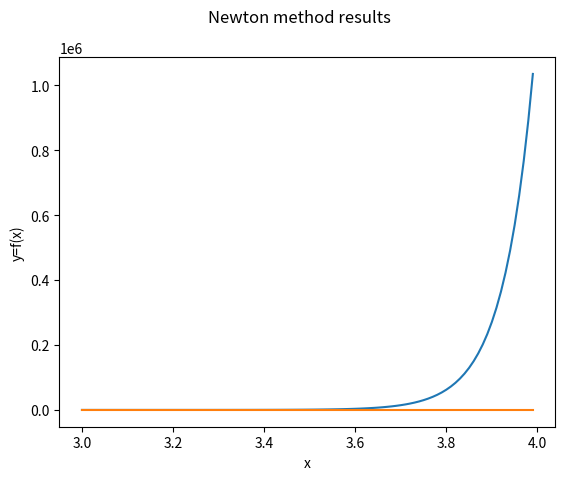

This chart was generated by the following Python code: (Note: this script raises an exception after producing the figure.)
################################################################################
# This python script presents examples regarding the newton method and its
# application to 1D nonlinear root-finding, as presented in class.
# [redacted]
################################################################################
# Import libraries
import numpy as np;
import matplotlib.pyplot as plt;

# First, we define a function we will test the Newton method with. For each
# function we define, we also define its derivative.
# Our test function from previous sections
def fun(x):
    return (np.exp(x**2 + 7*x - 30) - 1)
def dfun(x):
    return np.exp(x**2 + 7*x - 30)*(2*x+7)

################################################################################
# We now implement the Newton method
def newton_method(f,df,x0,tol,nmax,verb=False):
    #newton method to find root of f starting at guess x0

    #Initialize iterates and iterate list
    xn=x0;
    rn=np.array([x0]);
    # function evaluations
    fn=f(xn); dfn=df(xn);
    nfun=2; #evaluation counter nfun
    dtol=1e-10; #tolerance for derivative (being near 0)

    if abs(dfn)<dtol:
        #If derivative is too small, Newton will fail. Error message is
        #displayed and code terminates.
        if verb:
            fprintf('\n derivative at initial guess is near 0, try different x0 \n');
    else:
        n=0;
        if verb:
            print("\n|--n--|----xn----|---|f(xn)|---|---|f'(xn)|---|");

        #Iteration runs until f(xn) is small enough or nmax iterations are computed.

        while n<=nmax:
            if verb:
                print("|--%d--|%1.8f|%1.8f|%1.8f|" %(n,xn,np.abs(fn),np.abs(dfn)));

            pn = - fn/dfn; #Newton step
            if np.abs(pn)<tol or np.abs(fn)<2e-15:
                break;

            #Update guess adding Newton step
            xn = xn + pn;

            # Update info and loop
            n+=1;
            rn=np.append(rn,xn);
            dfn=df(xn);
            fn=f(xn);
            nfun+=2;

        r=xn;

        if n>=nmax:
            print("Newton method failed to converge, niter=%d, nfun=%d, f(r)=%1.1e\n'" %(n,nfun,np.abs(fn)));
        else:
            print("Newton method converged succesfully, niter=%d, nfun=%d, f(r)=%1.1e" %(n,nfun,np.abs(fn)));

    return (r,rn,nfun)
################################################################################
# Now, we apply this method to our test function
(r,rn,nfun)=newton_method(fun,dfun,3,1e-14,100,True);

# We plot n against log10|f(rn)|
plt.plot(np.arange(0,rn.size),np.log10(np.abs(fun(rn))),'r-o');
plt.xlabel('n'); plt.ylabel('log10|f(rn)|');
plt.suptitle("Newton method results");
plt.show();
input();
################################################################################
# Modes of 'failure' of the Newton method
# We now demonstrate that the Newton method can fail in the following ways:
# (1) Converge linearly due to repeated / multiple roots (Can be fixed)
# (2) Take a while to reach the basin of quadratic convergence
# (3) Fail to converge at all (cycle or diverge)
# Newton methods have to be paired with safeguards to become fully robust




#
# We plot our function and the x-axis y=0. We notice there is a unique intersection
# between 3 and 4.
x = np.arange(3,4,0.01);
y = fun(x);
plt.plot(x,y,x,0*x);
plt.xlabel('x'); plt.ylabel('y=f(x)');
plt.show();

input(); #pauses until user input

################################################################################
# We now implement the bisection method. Note that this can also be written in a
# separate python file and imported as a module
def bisect_method(f,a,b,tol,nmax,vrb=False):
    #Bisection method applied to f between a and b

    # Initial values for interval [an,bn], midpoint xn
    an = a; bn=b; n=0;
    xn = (an+bn)/2;
    # Current guess is stored at rn[n]
    rn=np.array([xn]);
    r=xn;
    ier=0;

    if vrb:
        print("\n Bisection method with nmax=%d and tol=%1.1e\n" % (nmax, tol));

    # The code cannot work if f(a) and f(b) have the same sign.
    # In this case, the code displays an error message, outputs empty answers and exits.
    if f(a)*f(b)>=0:
        print("\n Interval is inadequate, f(a)*f(b)>=0. Try again \n")
        print("f(a)*f(b) = %1.1f \n" % f(a)*f(b));
        r = None;
        return r
    else:
        #If f(a)f(b), we proceed with the method.
        if vrb:
            print("\n|--n--|--an--|--bn--|----xn----|-|bn-an|--|---|f(xn)|---|");

            # We start two plots as subplots in the same figure.
            fig, (ax1, ax2) = plt.subplots(1, 2); #Creates figure fig and subplots
            fig.suptitle('Bisection method results'); #Sets title of the figure
            ax1.set(xlabel='x',ylabel='y=f(x)'); #Sets labels for axis for subplot 1
            # We plot y=f(x) on the left subplot.
            xl=np.linspace(a,b,100,endpoint=True); yl=f(xl);
            ax1.plot(xl,yl);

        while n<=nmax:
            if vrb:
                print("|--%d--|%1.4f|%1.4f|%1.8f|%1.8f|%1.8f|" % (n,an,bn,xn,bn-an,np.abs(f(xn))));

                ################################################################
                # Plot results of bisection on subplot 1 of 2 (horizontal).
                xint = np.array([an,bn]);
                yint=f(xint);
                ax1.plot(xint,yint,'ko',xn,f(xn),'rs');
                ################################################################

            # Bisection method step: test subintervals [an,xn] and [xn,bn]
            # If the estimate for the error (root-xn) is less than tol, exit
            if (bn-an)<2*tol: # better test than np.abs(f(xn))<tol
                ier=1;
                break;

            # If f(an)*f(xn)<0, pick left interval, update bn
            if f(an)*f(xn)<0:
                bn=xn;
            else:
                #else, pick right interval, update an
                an=xn;

            # update midpoint xn, increase n.
            n += 1;
            xn = (an+bn)/2;
            rn = np.append(rn,xn);

    # Set root estimate to xn.
    r=xn;

    if vrb:
        ########################################################################
        # subplot 2: approximate error log-log plot
        e = np.abs(r-rn[0:n]);
        #length of interval
        ln = (b-a)*np.exp2(-np.arange(0,e.size));
        #log-log plot error vs interval length
        ax2.plot(-np.log2(ln),np.log2(e),'r--');
        ax2.set(xlabel='-log2(bn-an)',ylabel='log2(error)');
        ########################################################################

    return r, rn;
################################################################################
# Now, we run this method for our example function
(r,rn)=bisect_method(fun,3,4,5e-16,100,True);
plt.show();
input(); #pause until user input.

# Finally, we can check that |r-rn| is proportional to (1/2)^n, and so,
# log10|r-rn| ~ n (log10(1/2)) + C.
en = np.abs(r-rn[0:len(rn)-1]);
c1 = np.polyfit(np.arange(0,len(en)),np.log10(en),1);
print(10**c1); # 10 to the power of this coefficient is approximately equal to 0.5

